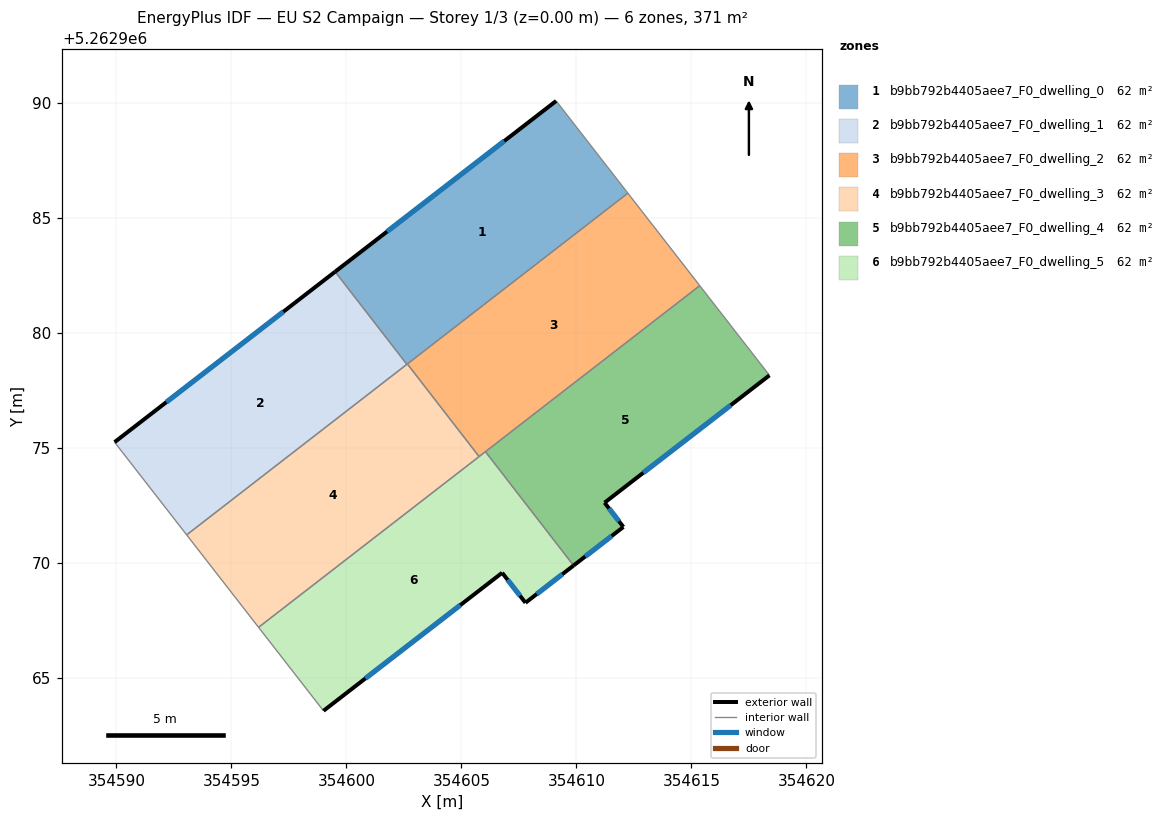
=== STOREY PLAN SPEC (per zone: floor XY polygon, exterior-wall plan segments, windows/doors) ===
zone 1: b9bb792b4405aee7_F0_dwelling_0  (61.8 m²)
  floor: (354609.12, 5262990.07) (354612.23, 5262986.06) (354602.63, 5262978.62) (354599.51, 5262982.65)
  exterior wall: (354609.12, 5262990.07) – (354599.51, 5262982.65)  [12.1 m]
    window: (354606.86, 5262988.33) – (354601.76, 5262984.39)  [10.2 m²]
  interior walls: 4
zone 2: b9bb792b4405aee7_F0_dwelling_1  (61.8 m²)
  floor: (354599.51, 5262982.65) (354602.63, 5262978.62) (354593.05, 5262971.21) (354589.92, 5262975.24)
  exterior wall: (354599.51, 5262982.65) – (354589.92, 5262975.24)  [12.1 m]
    window: (354597.26, 5262980.91) – (354592.17, 5262976.98)  [10.2 m²]
  interior walls: 3
zone 3: b9bb792b4405aee7_F0_dwelling_2  (61.8 m²)
  floor: (354612.23, 5262986.06) (354615.36, 5262982.04) (354605.77, 5262974.61) (354602.65, 5262978.64)
  interior walls: 5
zone 4: b9bb792b4405aee7_F0_dwelling_3  (61.8 m²)
  floor: (354602.65, 5262978.64) (354605.77, 5262974.61) (354596.18, 5262967.19) (354593.05, 5262971.21)
  interior walls: 5
zone 5: b9bb792b4405aee7_F0_dwelling_4  (61.8 m²)
  floor: (354615.36, 5262982.04) (354618.39, 5262978.14) (354611.22, 5262972.61) (354612.04, 5262971.55) (354609.87, 5262969.88) (354606.04, 5262974.83)
  exterior wall: (354611.22, 5262972.61) – (354618.39, 5262978.14)  [9.1 m]
    window: (354612.90, 5262973.91) – (354616.71, 5262976.84)  [7.6 m²]
  exterior wall: (354612.04, 5262971.55) – (354611.22, 5262972.61)  [1.3 m]
    window: (354611.85, 5262971.80) – (354611.41, 5262972.36)  [1.1 m²]
  exterior wall: (354609.87, 5262969.88) – (354612.04, 5262971.55)  [2.7 m]
    window: (354610.38, 5262970.27) – (354611.53, 5262971.16)  [2.3 m²]
  interior walls: 3
zone 6: b9bb792b4405aee7_F0_dwelling_5  (61.8 m²)
  floor: (354606.04, 5262974.83) (354609.87, 5262969.88) (354607.78, 5262968.25) (354606.77, 5262969.56) (354599.00, 5262963.56) (354596.18, 5262967.19)
  exterior wall: (354607.78, 5262968.25) – (354609.87, 5262969.88)  [2.6 m]
    window: (354608.27, 5262968.64) – (354609.38, 5262969.49)  [2.2 m²]
  exterior wall: (354606.77, 5262969.56) – (354607.78, 5262968.25)  [1.7 m]
    window: (354607.01, 5262969.25) – (354607.54, 5262968.56)  [1.4 m²]
  exterior wall: (354599.00, 5262963.56) – (354606.77, 5262969.56)  [9.8 m]
    window: (354600.82, 5262964.97) – (354604.94, 5262968.15)  [8.3 m²]
  interior walls: 4

=== DERIVED (storey summary) ===
Building: EU S2 Campaign
Storey: 1 of 3  (floor level z = 0.00 m)
Storey gross floor area: 370.7 m²
Zones on this storey: 6
  - b9bb792b4405aee7_F0_dwelling_0: floor 61.8 m²; exterior wall 12.1 m (36.4 m²); 1 window(s) 10.2 m²; WWR 28.1%
  - b9bb792b4405aee7_F0_dwelling_1: floor 61.8 m²; exterior wall 12.1 m (36.4 m²); 1 window(s) 10.2 m²; WWR 28.1%
  - b9bb792b4405aee7_F0_dwelling_2: floor 61.8 m²
  - b9bb792b4405aee7_F0_dwelling_3: floor 61.8 m²
  - b9bb792b4405aee7_F0_dwelling_4: floor 61.8 m²; exterior wall 13.1 m (39.4 m²); 3 window(s) 11.1 m²; WWR 28.1%
  - b9bb792b4405aee7_F0_dwelling_5: floor 61.8 m²; exterior wall 14.1 m (42.3 m²); 3 window(s) 11.9 m²; WWR 28.1%
Zone adjacency (shared interzone walls):
  - b9bb792b4405aee7_F0_dwelling_0 ↔ b9bb792b4405aee7_F0_dwelling_1
  - b9bb792b4405aee7_F0_dwelling_0 ↔ b9bb792b4405aee7_F0_dwelling_2
  - b9bb792b4405aee7_F0_dwelling_0 ↔ b9bb792b4405aee7_F0_dwelling_3
  - b9bb792b4405aee7_F0_dwelling_1 ↔ b9bb792b4405aee7_F0_dwelling_3
  - b9bb792b4405aee7_F0_dwelling_2 ↔ b9bb792b4405aee7_F0_dwelling_3
  - b9bb792b4405aee7_F0_dwelling_2 ↔ b9bb792b4405aee7_F0_dwelling_4
  - b9bb792b4405aee7_F0_dwelling_2 ↔ b9bb792b4405aee7_F0_dwelling_5
  - b9bb792b4405aee7_F0_dwelling_3 ↔ b9bb792b4405aee7_F0_dwelling_5
  - b9bb792b4405aee7_F0_dwelling_4 ↔ b9bb792b4405aee7_F0_dwelling_5